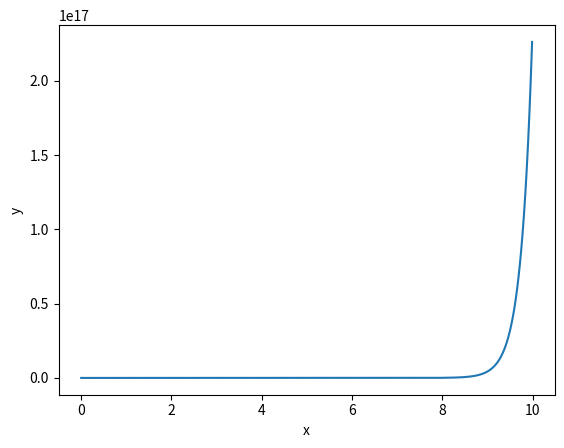

Here is the Python script that generated this plot:
# -*- coding: utf-8 -*-
"""Integral Calculus.ipynb

Automatically generated by Colaboratory.

Original file is located at
    https://colab.research.google.com/<link-removed>
"""

# Import needed functions."
import numpy as np
from scipy import integrate
import matplotlib.pyplot as plotlib

# Define parameters.
x_start = 0
x_stop = 10
x_steps_interval = 0.01

# Define an array of data points.
x_values = np.arange(x_start, x_stop, x_steps_interval)
y_values = np.exp(4*x_values)

# Plot the function curve.
plotlib.plot(x_values, y_values)

# Define a lambda function for integration over x values.
integration_function = lambda x: np.exp(4*x)

# Calculate the integral.
integral, error = integrate.quad(integration_function, x_start, x_stop)

# Print the integration results.
print("Integral Value:")
print(integral)
print("Integration Error:")
print(error)

# Display the plot.
plotlib.xlabel('x')
plotlib.ylabel('y')
plotlib.show()